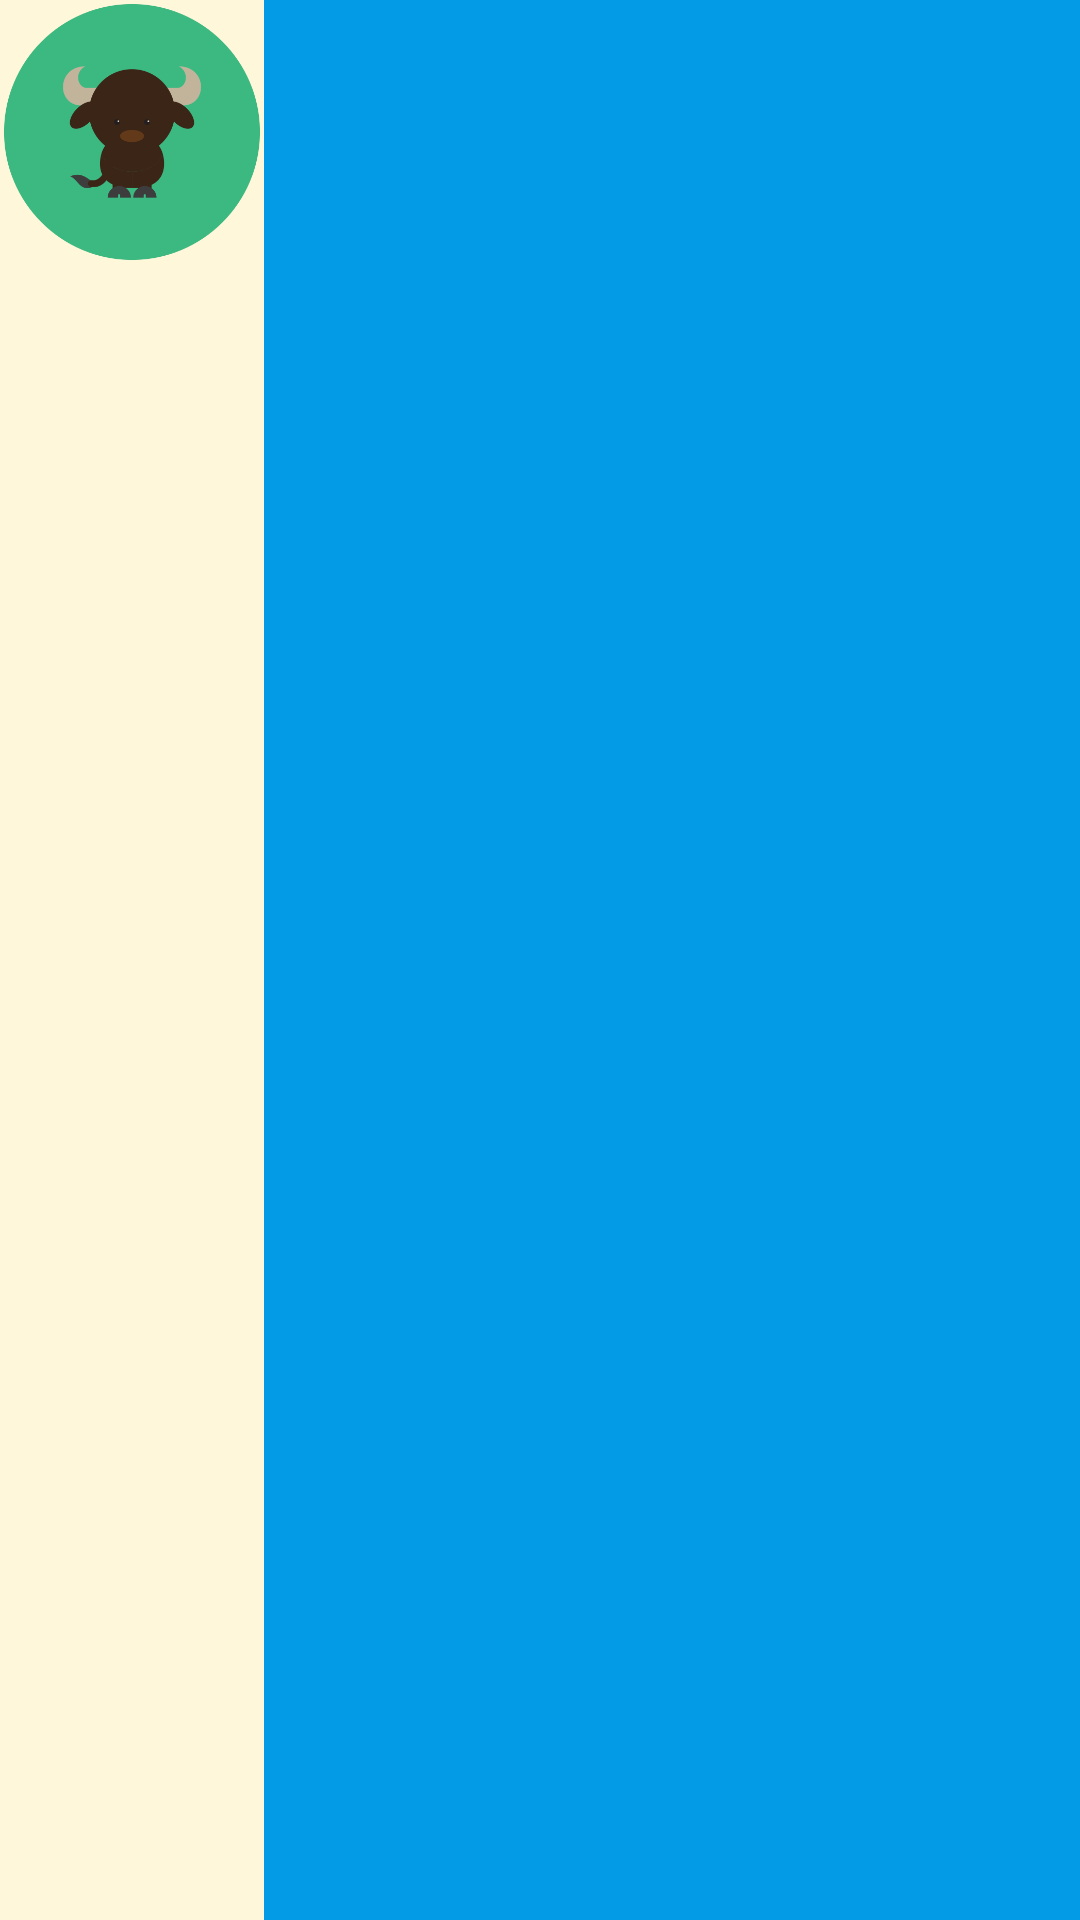

Produce the Android XML layout that renders to this screen, including the resource entries it uses.
<!-- AndroidManifest.xml: application theme AppTheme -->
<!-- res/layout/list_view.xml -->
<?xml version="1.0" encoding="utf-8"?>
<RelativeLayout xmlns:android="http://schemas.android.com/apk/res/android"
    xmlns:tools="http://schemas.android.com/tools"
    android:layout_width="match_parent"
    android:layout_height="match_parent"
    android:background="@color/tan_background"
    android:minHeight="@dimen/list_view_height"
    android:orientation="horizontal">

    <LinearLayout
        android:layout_width="match_parent"
        android:layout_height="match_parent"
        android:layout_alignParentStart="true"
        android:layout_alignParentTop="true"
        android:layout_marginStart="0dp"
        android:layout_marginTop="0dp">

        <ImageView
            android:id="@+id/image"
            android:layout_width="@dimen/list_view_height"
            android:layout_height="@dimen/list_view_height"
            android:src="@mipmap/icon" />

        <LinearLayout
            android:layout_width="match_parent"
            android:layout_height="match_parent"
            android:background="#039BE5"
            android:orientation="vertical">

            <TextView
                android:id="@+id/Aaryan_text_view"
                android:layout_width="match_parent"
                android:layout_height="wrap_content"
                android:textAllCaps="true"
                android:textAppearance="?android:textAppearanceMedium"
                android:textColor="@android:color/white"
                android:textStyle="bold"
                tools:text="lutti" />

            <TextView
                android:id="@+id/default_text_view"
                android:layout_width="match_parent"
                android:layout_height="wrap_content"
                tools:text="one" />
        </LinearLayout>
    </LinearLayout>


    <ImageView
        android:layout_width="24dp"
        android:layout_height="24dp"
        android:layout_alignParentRight="true"
        android:layout_centerVertical="true"
        android:layout_marginRight="16dp"
        android:src="@drawable/baseline_play_arrow_white_24dp" />


</RelativeLayout>
<!-- resources referenced by this layout -->
<resources>
  <color name="tan_background">#fff7DA</color>
  <dimen name="list_view_height">88dp</dimen>
  <!-- mipmap icon: png bitmap (mipmap-hdpi, 2122 bytes) -->
  <style name="AppTheme" parent="Theme.AppCompat.Light.NoActionBar">
          
          <item name="colorPrimary">#039BE5</item>
          <item name="colorPrimaryDark">#039BE5</item>
          <item name="colorAccent">@color/colorAccent</item>
      </style>
  <color name="colorAccent">#D81B60</color>
</resources>
